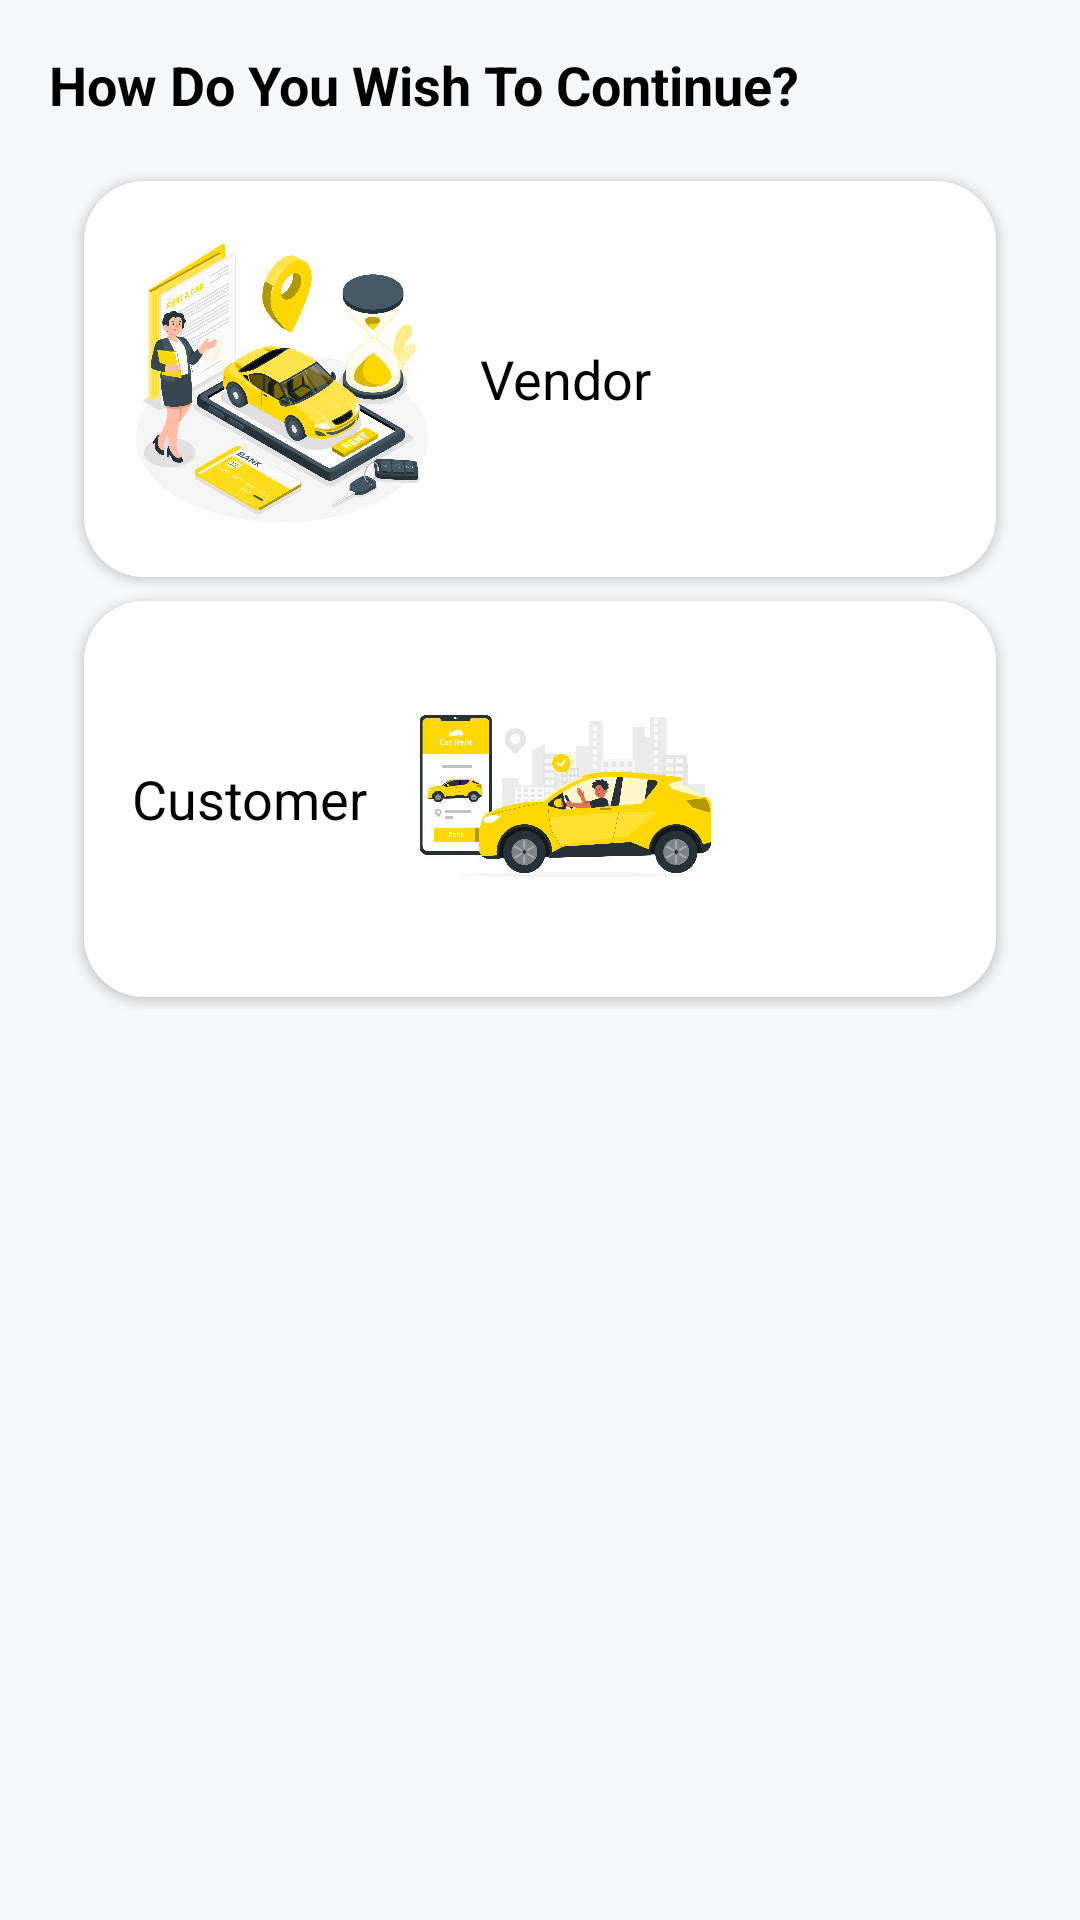

Here is an Android app screen rendered from its layout file. Give the layout XML and the strings, colors and styles it references.
<!-- AndroidManifest.xml: application theme Theme.VehicleRental -->
<!-- res/layout/dialog_register_choice.xml -->
<LinearLayout xmlns:android="http://schemas.android.com/apk/res/android"
    android:layout_width="wrap_content"
    android:layout_height="wrap_content"
    android:padding="@dimen/padding_medium"
    android:background="@drawable/dialog_background"
    android:orientation="vertical">

    <TextView
        android:id="@+id/tvDialogTitle"
        android:layout_width="wrap_content"
        android:layout_height="wrap_content"
        android:text="How Do You Wish To Continue?"
        android:textStyle="bold"
        android:textSize="18sp"
        android:gravity="center"
        android:textColor="@color/textPrimary"
        android:layout_marginBottom="@dimen/margin_small"/>

    <LinearLayout
        android:layout_width="match_parent"
        android:layout_height="wrap_content"
        android:orientation="horizontal"
        android:gravity="center"
        android:padding="@dimen/padding_extra_small">

        
        <LinearLayout
            android:layout_width="match_parent"
            android:layout_height="wrap_content"
            android:orientation="vertical"
            android:gravity="center"
            android:padding="@dimen/padding_extra_small"
>

            
            <LinearLayout
                android:id="@+id/llVendor"
                android:layout_width="match_parent"
                android:layout_height="wrap_content"
                android:orientation="horizontal"
                android:gravity="center_vertical"
                android:background="@drawable/loading_background"
                android:padding="@dimen/padding_medium"
                android:elevation="@dimen/elevation_small"
                android:layout_margin="@dimen/margin_extra_small"
                android:layout_marginBottom="@dimen/margin_large">  

                <ImageView

                    android:layout_width="100dp"
                    android:layout_height="100dp"
                    android:scaleType="fitCenter"
                    android:src="@mipmap/add_vehicle"
                    android:contentDescription="Vendor"
                    android:layout_marginEnd="@dimen/margin_medium"/>  

                <TextView
                    android:id="@+id/tvVendor"
                    android:layout_width="wrap_content"
                    android:layout_height="wrap_content"
                    android:text="Vendor"
                    android:textSize="18sp"
                    android:textColor="@color/textPrimary"/>
            </LinearLayout>

            
            <LinearLayout
                android:id="@+id/llDriver"
                android:layout_width="match_parent"
                android:layout_height="wrap_content"
                android:orientation="horizontal"
                android:gravity="center_vertical"
                android:background="@drawable/loading_background"
                android:padding="@dimen/padding_medium"

                android:layout_margin="@dimen/margin_extra_small"
                android:elevation="@dimen/elevation_small">

                <TextView
                    android:id="@+id/tvCustomer"
                    android:layout_width="wrap_content"
                    android:layout_height="wrap_content"
                    android:text="Customer"
                    android:textSize="18sp"
                    android:textColor="@color/textPrimary"
                    android:layout_marginEnd="@dimen/margin_medium"/>

                <ImageView

                    android:layout_width="100dp"
                    android:layout_height="100dp"
                    android:scaleType="fitCenter"
                    android:src="@mipmap/registration_customer"
                    android:contentDescription="Customer"
    />  


            </LinearLayout>

        </LinearLayout>

    </LinearLayout>
</LinearLayout>
<!-- resources referenced by this layout -->
<resources>
  <color name="textPrimary">#000000</color>
  <dimen name="elevation_small">2dp</dimen>
  <dimen name="margin_extra_small">4dp</dimen>
  <dimen name="margin_large">24dp</dimen>
  <dimen name="margin_medium">16dp</dimen>
  <dimen name="margin_small">8dp</dimen>
  <dimen name="padding_extra_small">4dp</dimen>
  <dimen name="padding_medium">16dp</dimen>
  <!-- drawable dialog_background (drawable) -->
  <?xml version="1.0" encoding="utf-8"?>
  <shape xmlns:android="http://schemas.android.com/apk/res/android"
      android:shape="rectangle">
  
      
      <solid android:color="@color/colorBackground"/>
  
      
      <corners android:radius="16dp"/>
  
      
      <padding android:left="10dp" android:right="10dp" android:top="10dp" android:bottom="10dp"/>
  
  </shape>
  <!-- drawable loading_background (drawable) -->
  <?xml version="1.0" encoding="utf-8"?>
  <shape xmlns:android="http://schemas.android.com/apk/res/android"
      android:shape="rectangle">
  
      
      <solid android:color="@color/colorSurface" /> 
  
      
      <corners android:radius="20dp" />
  
  
  
  </shape>
  <!-- mipmap add_vehicle: png bitmap (mipmap, 658093 bytes) -->
  <!-- mipmap registration_customer: png bitmap (mipmap, 159809 bytes) -->
  <style name="Theme.VehicleRental" parent="Theme.Material3.DayNight.NoActionBar">
          
          <item name="colorPrimary">@color/colorPrimary</item>
          <item name="colorPrimaryVariant">@color/colorPrimaryVariant</item>
          <item name="colorSecondary">@color/colorSecondary</item>
          <item name="colorSecondaryVariant">@color/colorSecondaryVariant</item>
  
          
          <item name="android:colorBackground">@color/colorBackground</item>
          <item name="android:windowBackground">@color/colorBackground</item>
          <item name="colorSurface">@color/colorSurface</item>
  
          
          <item name="colorOnPrimary">@color/textPrimary</item>
          <item name="colorOnSecondary">@color/textSecondary</item>
          <item name="colorOnBackground">@color/textPrimary</item>
          <item name="colorOnSurface">@color/textSecondary</item>
  
          
          <item name="android:statusBarColor">@android:color/transparent</item>
          <item name="android:fitsSystemWindows">true</item>
  
  
          
          <item name="android:windowLightStatusBar">?attr/isLightTheme</item>
  
      </style>
  <color name="colorBackground">#f5f7f9</color>
  <color name="colorSurface">#ffffff</color>
  <color name="colorPrimary">#FFC107</color>
  <color name="colorPrimaryVariant">#FFD700</color>
  <color name="colorSecondary">#0066CC</color>
  <color name="colorSecondaryVariant">#004999</color>
  <color name="textSecondary">#6E6E6E</color>
</resources>
